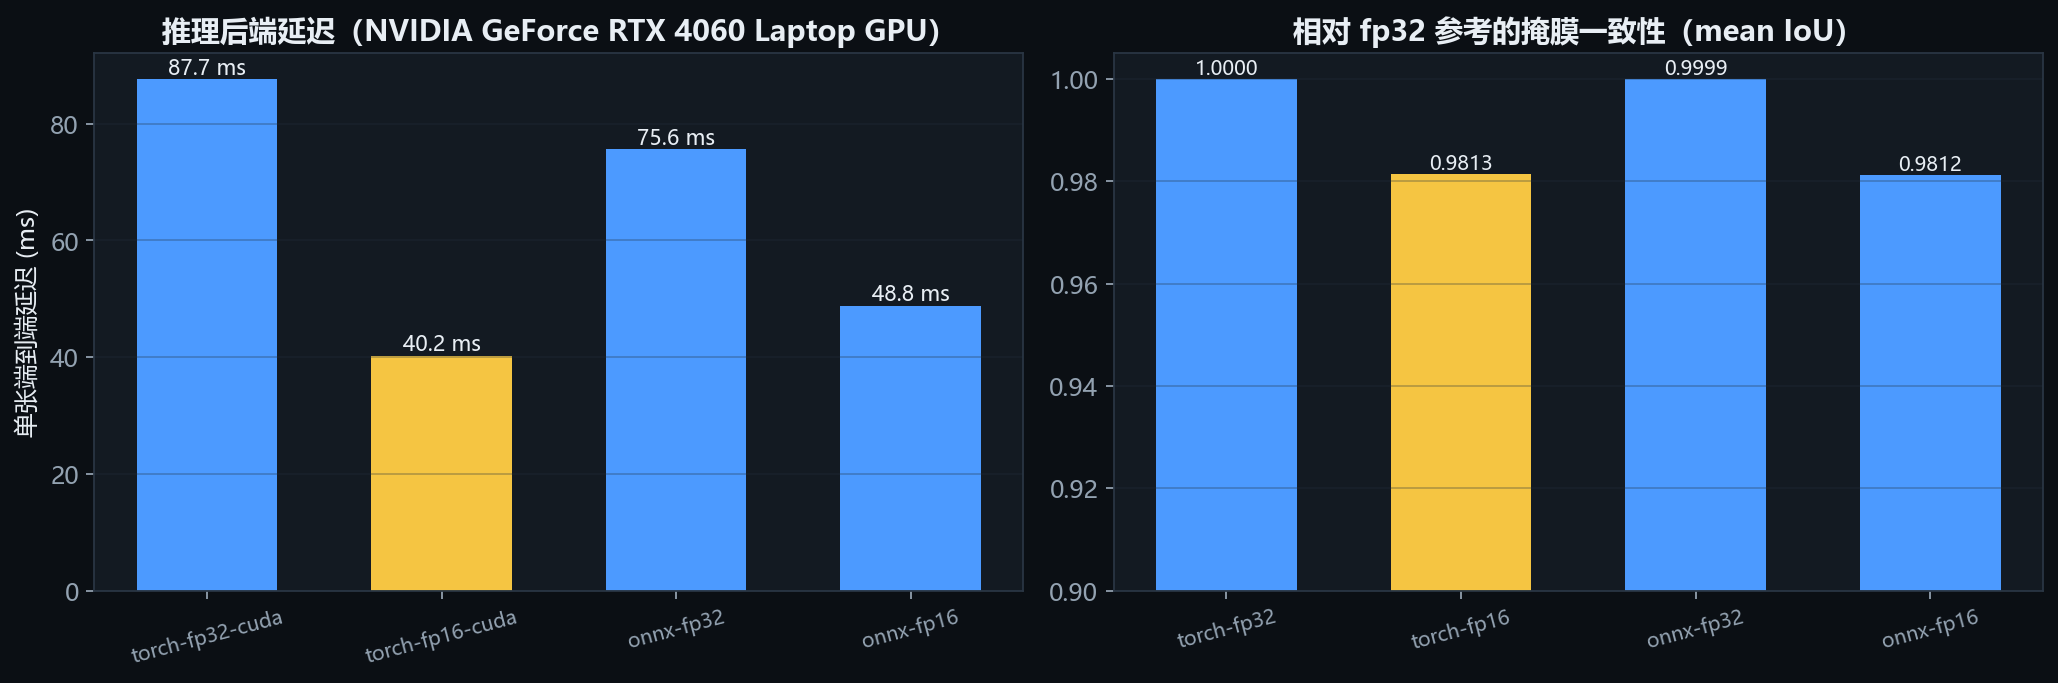

Data behind this chart, as committed beside it:
backend, device, end_to_end_ms, fps
torch-fp32-cuda, cuda, 87.67, 11.41
torch-fp16-cuda, cuda, 40.23, 24.86
onnx-fp32[onnx-fp32-cuda], gpu, 75.62, 13.22
onnx-fp16[onnx-fp16-cuda], gpu, 48.84, 20.48
